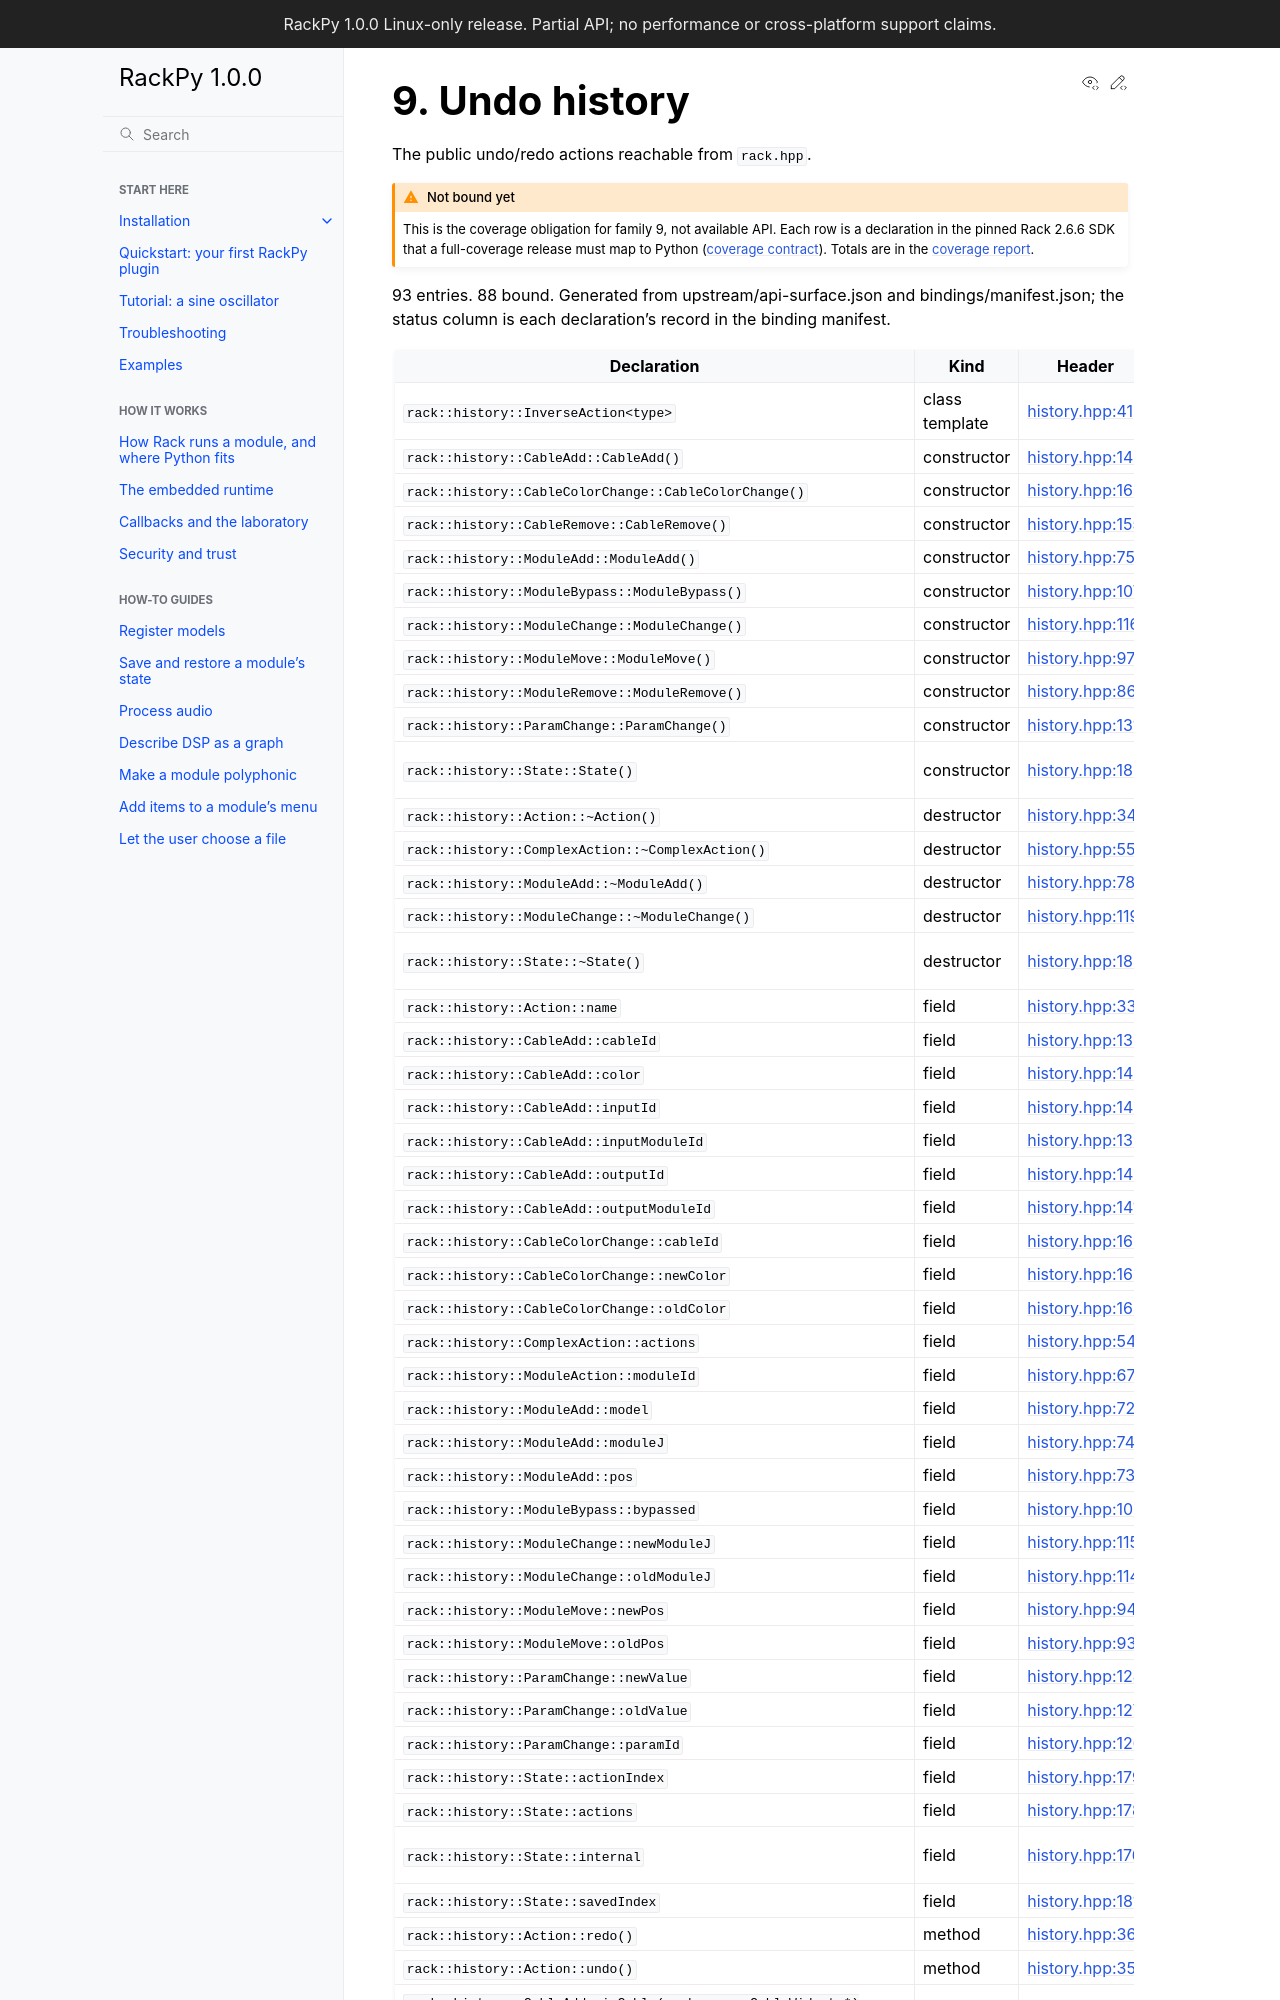

repository: feoh/RackPy · page: reference/surface/history.html · generator: sphinx

# 9. Undo history

The public undo/redo actions reachable from `rack.hpp`.

:::{admonition} Not bound yet
:class: warning

This is the coverage obligation for family 9, not available API. Each row is
a declaration in the pinne
